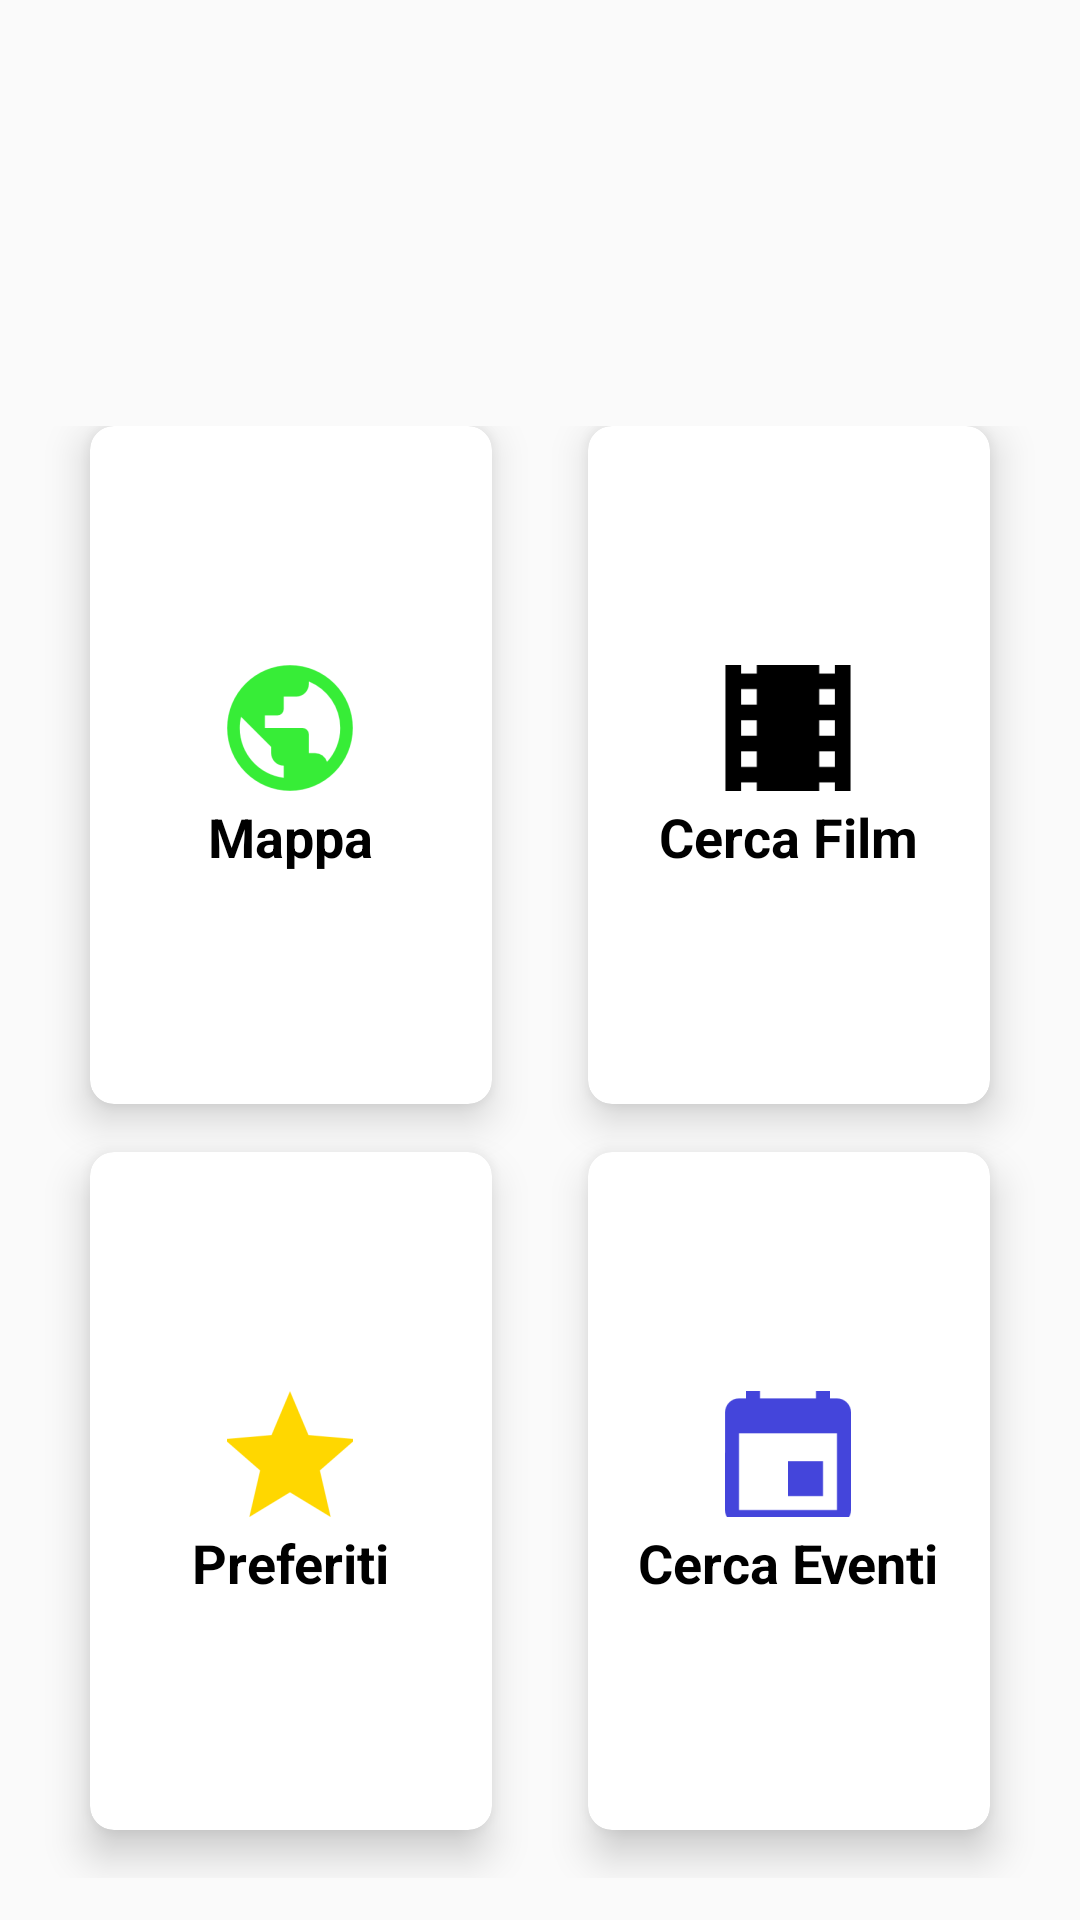

Layout XML and referenced resources for this Android screen:
<!-- AndroidManifest.xml: application theme AppTheme -->
<!-- res/layout/activity_main.xml -->
<?xml version="1.0" encoding="utf-8"?>
<LinearLayout xmlns:android="http://schemas.android.com/apk/res/android"
    xmlns:app="http://schemas.android.com/apk/res-auto"
    android:layout_width="match_parent"
    android:layout_height="match_parent"
    android:background="@drawable/bg1"
    android:orientation="vertical"
    android:weightSum="10">

    <RelativeLayout
        android:layout_width="match_parent"
        android:layout_height="0dp"
        android:layout_weight="2">

        <ImageView
            android:id="@+id/imgGrid"
            android:layout_marginTop="5dp"
            android:layout_width="wrap_content"
            android:layout_height="match_parent"
            android:layout_centerHorizontal="true"
            android:src="@drawable/ticket" />

    </RelativeLayout>

    <GridLayout
        android:id="@+id/mainGrid"
        android:layout_width="match_parent"
        android:layout_height="0dp"
        android:layout_weight="8"
        android:alignmentMode="alignMargins"
        android:columnCount="2"
        android:columnOrderPreserved="false"
        android:padding="14dp"
        android:rowCount="2">

        

        
        <android.support.v7.widget.CardView
            android:id="@+id/MapButton"
            android:layout_width="0dp"
            android:layout_height="0dp"
            android:layout_columnWeight="1"
            android:layout_marginBottom="16dp"
            android:layout_marginLeft="16dp"
            android:layout_marginRight="16dp"
            android:layout_rowWeight="1"
            app:cardCornerRadius="8dp"
            app:cardElevation="8dp">

            <LinearLayout
                android:layout_width="wrap_content"
                android:layout_height="wrap_content"
                android:layout_gravity="center_horizontal|center_vertical"
                android:layout_margin="16dp"
                android:orientation="vertical">

                <ImageView
                    android:layout_width="wrap_content"
                    android:layout_height="wrap_content"
                    android:layout_gravity="center_horizontal"
                    android:src="@mipmap/ic_globo" />

                <TextView
                    android:layout_width="wrap_content"
                    android:layout_height="wrap_content"
                    android:text="Mappa"
                    android:textAlignment="center"
                    android:textColor="@android:color/black"
                    android:textSize="18sp"
                    android:textStyle="bold" />

            </LinearLayout>

        </android.support.v7.widget.CardView>

        
        <android.support.v7.widget.CardView
            android:id="@+id/SearchButton"
            android:layout_width="0dp"
            android:layout_height="0dp"
            android:layout_columnWeight="1"
            android:layout_marginBottom="16dp"
            android:layout_marginLeft="16dp"
            android:layout_marginRight="16dp"
            android:layout_rowWeight="1"
            app:cardCornerRadius="8dp"
            app:cardElevation="8dp">

            <LinearLayout
                android:layout_width="wrap_content"
                android:layout_height="wrap_content"
                android:layout_gravity="center_horizontal|center_vertical"
                android:layout_margin="16dp"
                android:orientation="vertical">

                <ImageView
                    android:layout_width="wrap_content"
                    android:layout_height="wrap_content"
                    android:layout_gravity="center_horizontal"
                    android:src="@mipmap/ic_film" />

                <TextView
                    android:layout_width="wrap_content"
                    android:layout_height="wrap_content"
                    android:text="Cerca Film"
                    android:textAlignment="center"
                    android:textColor="@android:color/black"
                    android:textSize="18sp"
                    android:textStyle="bold" />

            </LinearLayout>

        </android.support.v7.widget.CardView>


        

        
        <android.support.v7.widget.CardView
            android:id="@+id/SavedButton"
            android:layout_width="0dp"
            android:layout_height="0dp"
            android:layout_columnWeight="1"
            android:layout_marginBottom="16dp"
            android:layout_marginLeft="16dp"
            android:layout_marginRight="16dp"
            android:layout_rowWeight="1"
            app:cardCornerRadius="8dp"
            app:cardElevation="8dp">

            <LinearLayout
                android:layout_width="wrap_content"
                android:layout_height="wrap_content"
                android:layout_gravity="center_horizontal|center_vertical"
                android:layout_margin="16dp"
                android:orientation="vertical">

                <ImageView
                    android:layout_width="wrap_content"
                    android:layout_height="wrap_content"
                    android:layout_gravity="center_horizontal"
                    android:src="@mipmap/ic_fav" />

                <TextView
                    android:layout_width="wrap_content"
                    android:layout_height="wrap_content"
                    android:text="Preferiti"
                    android:textAlignment="center"
                    android:textColor="@android:color/black"
                    android:textSize="18sp"
                    android:textStyle="bold" />

            </LinearLayout>

        </android.support.v7.widget.CardView>

        
        <android.support.v7.widget.CardView
            android:id="@+id/EventiButton"
            android:layout_width="0dp"
            android:layout_height="0dp"
            android:layout_columnWeight="1"
            android:layout_marginBottom="16dp"
            android:layout_marginLeft="16dp"
            android:layout_marginRight="16dp"
            android:layout_rowWeight="1"
            app:cardCornerRadius="8dp"
            app:cardElevation="8dp">

            <LinearLayout
                android:layout_width="wrap_content"
                android:layout_height="wrap_content"
                android:layout_gravity="center_horizontal|center_vertical"
                android:layout_margin="16dp"
                android:orientation="vertical">

                <ImageView
                    android:layout_width="wrap_content"
                    android:layout_height="wrap_content"
                    android:layout_gravity="center_horizontal"
                    android:src="@mipmap/ic_event" />

                <TextView
                    android:layout_width="wrap_content"
                    android:layout_height="wrap_content"
                    android:text="Cerca Eventi"
                    android:textAlignment="center"
                    android:textColor="@android:color/black"
                    android:textSize="18sp"
                    android:textStyle="bold" />

            </LinearLayout>

        </android.support.v7.widget.CardView>

    </GridLayout>

</LinearLayout>
<!-- resources referenced by this layout -->
<resources>
  <!-- mipmap ic_event: png bitmap (mipmap-hdpi, 481 bytes) -->
  <!-- mipmap ic_fav: png bitmap (mipmap-hdpi, 1143 bytes) -->
  <!-- mipmap ic_film: png bitmap (mipmap-hdpi, 296 bytes) -->
  <!-- mipmap ic_globo: png bitmap (mipmap-hdpi, 1535 bytes) -->
  <style name="AppTheme" parent="Theme.AppCompat.Light.NoActionBar">
          <item name="android:colorAccent">@color/colorAccent</item>
          <item name="android:colorPrimaryDark">@color/colorPrimaryDark</item>
          <item name="android:colorPrimary">@color/colorPrimary</item>
      </style>
  <color name="colorAccent">#b2DFDB</color>
  <color name="colorPrimaryDark">#FF4500</color>
  <color name="colorPrimary">#FF4500</color>
</resources>
